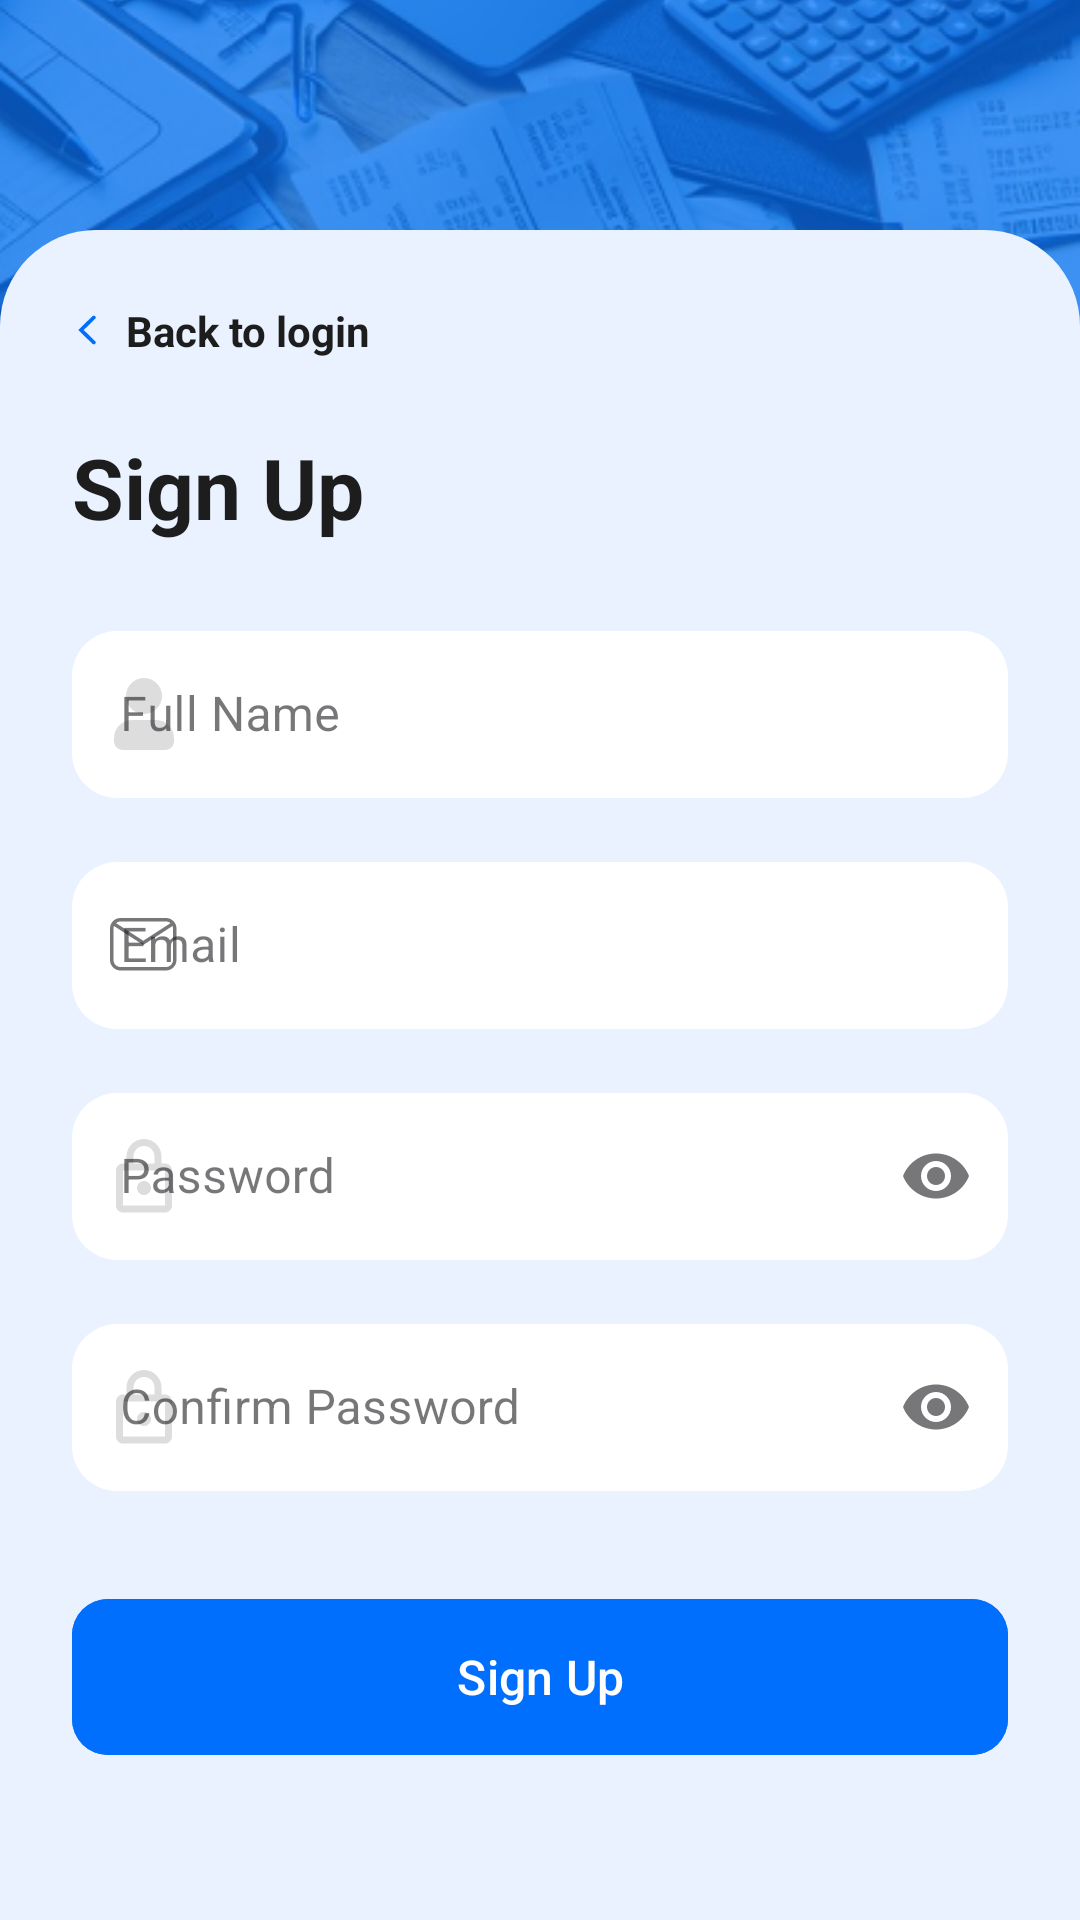

This screen was rendered from an Android layout file. Write that file and the resources it references.
<!-- AndroidManifest.xml: application theme Theme.NgiritinApp -->
<!-- res/layout/activity_register.xml -->
<?xml version="1.0" encoding="utf-8"?>
<androidx.constraintlayout.widget.ConstraintLayout xmlns:android="http://schemas.android.com/apk/res/android"
    xmlns:app="http://schemas.android.com/apk/res-auto"
    xmlns:tools="http://schemas.android.com/tools"
    android:layout_width="match_parent"
    android:layout_height="match_parent"
    android:background="@color/primary_blue">

    <ImageView
        android:id="@+id/ivHeaderBg"
        android:layout_width="match_parent"
        android:layout_height="0dp"
        android:scaleType="centerCrop"
        android:src="@drawable/bg_login_img"
        app:layout_constraintHeight_percent="0.30"
        app:layout_constraintTop_toTopOf="parent" />

    <androidx.constraintlayout.widget.ConstraintLayout
        android:id="@+id/containerForm"
        android:layout_width="match_parent"
        android:layout_height="0dp"
        android:background="@drawable/bg_rounded_top"
        android:padding="24dp"
        app:layout_constraintBottom_toBottomOf="parent"
        app:layout_constraintHeight_percent="0.88"
        app:layout_constraintTop_toTopOf="parent"
        app:layout_constraintVertical_bias="1.0">

        <TextView
            android:id="@+id/tvBackToLogin"
            android:layout_width="wrap_content"
            android:layout_height="wrap_content"
            android:drawablePadding="8dp"
            android:gravity="center_vertical"
            android:text="Back to login"
            android:textColor="@color/text_dark"
            android:textSize="14sp"
            android:textStyle="bold"
            app:drawableStartCompat="@drawable/ic_arrow_left"
            app:layout_constraintStart_toStartOf="parent"
            app:layout_constraintTop_toTopOf="parent" />

        <TextView
            android:id="@+id/tvSignUpTitle"
            android:layout_width="wrap_content"
            android:layout_height="wrap_content"
            android:layout_marginTop="24dp"
            android:text="Sign Up"
            android:textColor="@color/text_dark"
            android:textSize="28sp"
            android:textStyle="bold"
            app:layout_constraintStart_toStartOf="parent"
            app:layout_constraintTop_toBottomOf="@+id/tvBackToLogin" />

        <com.google.android.material.textfield.TextInputLayout
            android:id="@+id/tilName"
            style="@style/Widget.MaterialComponents.TextInputLayout.OutlinedBox"
            android:layout_width="match_parent"
            android:layout_height="wrap_content"
            android:layout_marginTop="24dp"
            app:boxBackgroundColor="@color/bg_gray"
            app:boxCornerRadiusBottomEnd="12dp"
            app:boxCornerRadiusBottomStart="12dp"
            app:boxCornerRadiusTopEnd="12dp"
            app:boxCornerRadiusTopStart="12dp"
            app:boxStrokeWidth="0dp"
            app:layout_constraintTop_toBottomOf="@+id/tvSignUpTitle"
            app:startIconDrawable="@drawable/ic_person">

            <com.google.android.material.textfield.TextInputEditText
                android:layout_width="match_parent"
                android:layout_height="wrap_content"
                android:background="@drawable/bg_rounded_white"
                android:hint="Full Name"
                android:inputType="textPersonName" />
        </com.google.android.material.textfield.TextInputLayout>

        <com.google.android.material.textfield.TextInputLayout
            android:id="@+id/tilEmail"
            style="@style/Widget.MaterialComponents.TextInputLayout.OutlinedBox"
            android:layout_width="match_parent"
            android:layout_height="wrap_content"
            android:layout_marginTop="16dp"
            app:boxBackgroundColor="@color/bg_gray"
            app:boxCornerRadiusBottomEnd="12dp"
            app:boxCornerRadiusBottomStart="12dp"
            app:boxCornerRadiusTopEnd="12dp"
            app:boxCornerRadiusTopStart="12dp"
            app:boxStrokeWidth="0dp"
            app:layout_constraintTop_toBottomOf="@+id/tilName"
            app:startIconDrawable="@drawable/ic_email">

            <com.google.android.material.textfield.TextInputEditText
                android:layout_width="match_parent"
                android:layout_height="wrap_content"
                android:background="@drawable/bg_rounded_white"
                android:hint="Email"
                android:inputType="textEmailAddress" />
        </com.google.android.material.textfield.TextInputLayout>

        <com.google.android.material.textfield.TextInputLayout
            android:id="@+id/tilPassword"
            style="@style/Widget.MaterialComponents.TextInputLayout.OutlinedBox"
            android:layout_width="match_parent"
            android:layout_height="wrap_content"
            android:layout_marginTop="16dp"
            app:boxBackgroundColor="@color/bg_gray"
            app:boxCornerRadiusBottomEnd="12dp"
            app:boxCornerRadiusBottomStart="12dp"
            app:boxCornerRadiusTopEnd="12dp"
            app:boxCornerRadiusTopStart="12dp"
            app:boxStrokeWidth="0dp"
            app:endIconMode="password_toggle"
            app:layout_constraintTop_toBottomOf="@+id/tilEmail"
            app:startIconDrawable="@drawable/ic_lock">

            <com.google.android.material.textfield.TextInputEditText
                android:layout_width="match_parent"
                android:layout_height="wrap_content"
                android:background="@drawable/bg_rounded_white"
                android:hint="Password"
                android:inputType="textPassword" />
        </com.google.android.material.textfield.TextInputLayout>

        <com.google.android.material.textfield.TextInputLayout
            android:id="@+id/tilConfirmPassword"
            style="@style/Widget.MaterialComponents.TextInputLayout.OutlinedBox"
            android:layout_width="match_parent"
            android:layout_height="wrap_content"
            android:layout_marginTop="16dp"
            app:boxBackgroundColor="@color/bg_gray"
            app:boxCornerRadiusBottomEnd="12dp"
            app:boxCornerRadiusBottomStart="12dp"
            app:boxCornerRadiusTopEnd="12dp"
            app:boxCornerRadiusTopStart="12dp"
            app:boxStrokeWidth="0dp"
            app:endIconMode="password_toggle"
            app:layout_constraintTop_toBottomOf="@+id/tilPassword"
            app:startIconDrawable="@drawable/ic_lock">

            <com.google.android.material.textfield.TextInputEditText
                android:layout_width="match_parent"
                android:layout_height="wrap_content"
                android:background="@drawable/bg_rounded_white"
                android:hint="Confirm Password"
                android:inputType="textPassword" />
        </com.google.android.material.textfield.TextInputLayout>

        <com.google.android.material.button.MaterialButton
            android:id="@+id/btnSignUp"
            android:layout_width="match_parent"
            android:layout_height="60dp"
            android:layout_marginTop="32dp"
            android:backgroundTint="@color/primary_blue"
            android:text="Sign Up"
            android:textAllCaps="false"
            android:textSize="16sp"
            app:cornerRadius="12dp"
            app:layout_constraintTop_toBottomOf="@+id/tilConfirmPassword" />

        <LinearLayout
            android:id="@+id/layoutDivider"
            android:layout_width="match_parent"
            android:layout_height="wrap_content"
            android:layout_marginTop="24dp"
            android:gravity="center_vertical"
            android:orientation="horizontal"
            app:layout_constraintTop_toBottomOf="@+id/btnSignUp">

            <View
                android:layout_width="0dp"
                android:layout_height="1dp"
                android:layout_weight="1"
                android:background="#CCCCCC" />

            <TextView
                android:layout_width="wrap_content"
                android:layout_height="wrap_content"
                android:layout_marginHorizontal="8dp"
                android:text="@string/or_sign_up_with"
                android:textColor="@color/gray"
                android:textSize="12sp" />

            <View
                android:layout_width="0dp"
                android:layout_height="1dp"
                android:layout_weight="1"
                android:background="#CCCCCC" />
        </LinearLayout>

        <LinearLayout
            android:id="@+id/layoutSocial"
            android:layout_width="wrap_content"
            android:layout_height="wrap_content"
            android:layout_marginTop="16dp"
            android:orientation="horizontal"
            app:layout_constraintEnd_toEndOf="parent"
            app:layout_constraintStart_toStartOf="parent"
            app:layout_constraintTop_toBottomOf="@+id/layoutDivider">

            <ImageView
                android:layout_width="40dp"
                android:layout_height="40dp"
                android:layout_margin="8dp"
                android:background="@drawable/bg_rounded_white"
                android:padding="8dp"
                android:src="@drawable/ic_fb" />

            <ImageView
                android:layout_width="40dp"
                android:layout_height="40dp"
                android:layout_margin="8dp"
                android:background="@drawable/bg_rounded_white"
                android:padding="8dp"
                android:src="@drawable/ic_google" />

            <ImageView
                android:layout_width="40dp"
                android:layout_height="40dp"
                android:layout_margin="8dp"
                android:background="@drawable/bg_rounded_white"
                android:padding="8dp"
                android:src="@drawable/ic_apple" />

        </LinearLayout>

    </androidx.constraintlayout.widget.ConstraintLayout>

</androidx.constraintlayout.widget.ConstraintLayout>
<!-- resources referenced by this layout -->
<resources>
  <color name="bg_gray">#F5F5F5</color>
  <color name="gray">#8A8A8A</color>
  <color name="primary_blue">#006FFD</color>
  <color name="text_dark">#1D1D1D</color>
  <!-- drawable bg_rounded_top (drawable) -->
  <?xml version="1.0" encoding="utf-8"?>
  <shape xmlns:android="http://schemas.android.com/apk/res/android">
      <solid android:color="@color/light_gray"/>
      <corners android:topLeftRadius="32dp" android:topRightRadius="32dp"/>
  </shape>
  <!-- drawable bg_rounded_white (drawable) -->
  <?xml version="1.0" encoding="utf-8"?>
  <shape xmlns:android="http://schemas.android.com/apk/res/android">
      <solid android:color="@color/white"/>
      <corners android:topLeftRadius="15dp" android:topRightRadius="15dp" android:bottomLeftRadius="15dp" android:bottomRightRadius="15dp"/>
  </shape>
  <!-- drawable ic_arrow_left (drawable) -->
  <vector xmlns:android="http://schemas.android.com/apk/res/android"
      android:width="10dp"
      android:height="10dp"
      android:viewportWidth="10"
      android:viewportHeight="10">
    <group>
      <clip-path
          android:pathData="M7.728,0.392C7.979,0.636 7.979,1.031 7.728,1.275L3.9,5L7.728,8.725C7.979,8.969 7.979,9.364 7.728,9.609C7.478,9.853 7.071,9.853 6.82,9.609L2.083,5L6.82,0.392C7.071,0.147 7.478,0.147 7.728,0.392Z"
          android:fillType="evenOdd"/>
      <path
          android:pathData="M0,-0h10v10h-10z"
          android:fillColor="#006FFD"/>
    </group>
  </vector>
  <!-- drawable ic_fb (drawable) -->
  <vector xmlns:android="http://schemas.android.com/apk/res/android"
      android:width="24dp"
      android:height="24dp"
      android:viewportWidth="24"
      android:viewportHeight="24">
    <path
        android:pathData="M0,0h24v24h-24z"
        android:fillColor="#ffffff"/>
    <group>
      <clip-path
          android:pathData="M9.145,24V12.738H6.167V8.684H9.145V5.221C9.145,2.499 10.904,0 14.957,0C16.598,0 17.812,0.157 17.812,0.157L17.716,3.944C17.716,3.944 16.479,3.932 15.128,3.932C13.667,3.932 13.432,4.605 13.432,5.723V8.684H17.832L17.641,12.738H13.432V24H9.145Z"/>
      <path
          android:pathData="M0.002,0h24v24h-24z"
          android:fillColor="#006FFD"/>
    </group>
  </vector>
  <!-- drawable ic_person (drawable) -->
  <vector xmlns:android="http://schemas.android.com/apk/res/android"
      android:width="24dp"
      android:height="24dp"
      android:viewportWidth="24"
      android:viewportHeight="24">
    <group>
      <clip-path
          android:pathData="M18,6C18,9.313 15.314,12 12,12C8.687,12 6,9.313 6,6C6,2.686 8.687,0 12,0C15.314,0 18,2.686 18,6ZM2,20C2,16.687 4.687,14 8,14H16C19.313,14 22,16.687 22,20V21C22,22.657 20.657,24 19,24H5C3.344,24 2,22.657 2,21V20Z"/>
      <path
          android:pathData="M0,-0.001h23.999v23.999h-23.999z"
          android:strokeAlpha="0.25"
          android:fillColor="#8F9098"
          android:fillAlpha="0.25"/>
    </group>
  </vector>
  <string name="or_sign_up_with">Or sign up with</string>
  <style name="Theme.NgiritinApp" parent="Base.Theme.NgiritinApp" />
  <color name="light_gray">#EAF2FF</color>
  <color name="white">#FFFFFFFF</color>
  <style name="Base.Theme.NgiritinApp" parent="Theme.Material3.DayNight.NoActionBar">
          
          
      </style>
</resources>
